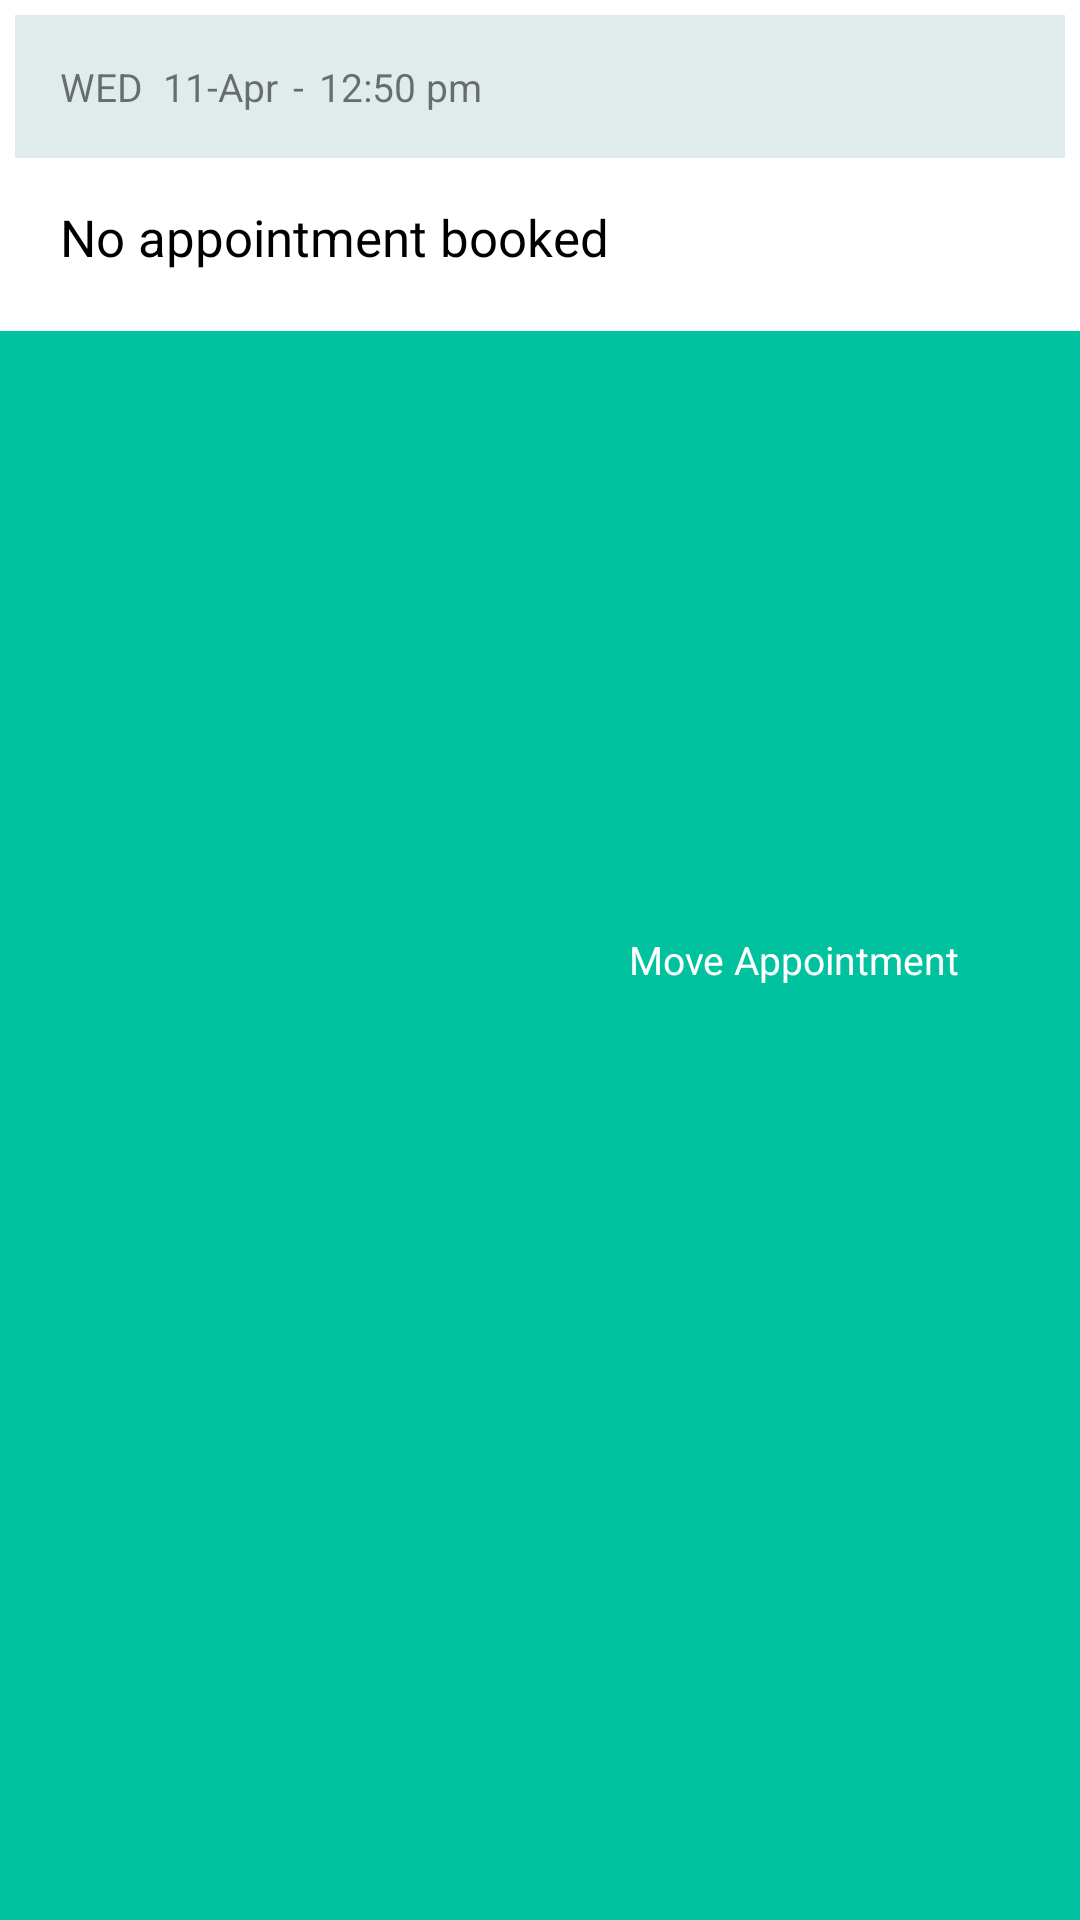

The Android layout XML behind this screen, and the referenced resources:
<!-- AndroidManifest.xml: application theme LoginTheme -->
<!-- res/layout/move_appointment_list_item.xml -->
<?xml version="1.0" encoding="utf-8"?>
<FrameLayout
    xmlns:android="http://schemas.android.com/apk/res/android"
    android:layout_width="match_parent"
    android:layout_height="wrap_content"
    android:orientation="vertical">

    <RelativeLayout
        android:id="@+id/view_background"
        android:layout_width="match_parent"
        android:layout_height="match_parent"
        android:background="@color/move_row_bg_color">

        <ImageView
            android:id="@+id/move_icon"
            android:layout_width="@dimen/ic_delete"
            android:layout_height="@dimen/ic_delete"
            android:layout_alignParentRight="true"
            android:layout_centerVertical="true"
            android:layout_marginRight="@dimen/padd_10"
            android:src="@drawable/icon_move" />

        <TextView
            android:layout_width="wrap_content"
            android:layout_height="wrap_content"
            android:layout_centerVertical="true"
            android:layout_marginRight="@dimen/padd_10"
            android:layout_toLeftOf="@id/move_icon"
            android:text="@string/move"
            android:textColor="#fff"
            android:textSize="13dp" />

    </RelativeLayout>

    <RelativeLayout
        android:id="@+id/view_foreground"
        android:layout_width="match_parent"
        android:layout_height="wrap_content"
        android:background="@android:color/white"
        android:padding="@dimen/padd_10">

        <LinearLayout
            android:id="@+id/layout"
            android:layout_width="match_parent"
            android:layout_height="wrap_content"
            android:background="@color/colorGrey"
            android:orientation="horizontal"
            android:padding="15dp">

            <TextView
                android:id="@+id/appointmentCreatedDate"
                android:layout_width="wrap_content"
                android:layout_height="wrap_content"
                android:gravity="left"
                android:textSize="13sp"
                android:text="WED  11-Apr" />

            <TextView
                android:id="@+id/appointmentCreatedDateTimeDivider"
                android:layout_width="wrap_content"
                android:layout_height="wrap_content"
                android:layout_marginLeft="5dp"
                android:textSize="13sp"
                android:text="-" />

            <TextView
                android:id="@+id/appointmentCreatedTime"
                android:layout_width="wrap_content"
                android:layout_height="wrap_content"
                android:layout_marginLeft="5dp"
                android:textSize="13sp"
                android:text="12:50 pm" />

        </LinearLayout>

        <TextView
            android:id="@+id/appointmentTitle"
            android:layout_width="match_parent"
            android:layout_height="wrap_content"
            android:padding="15dp"
            android:layout_below="@+id/layout"
            android:text="No appointment booked"
            android:textColor="@color/colorBlack"
            android:textSize="17sp" />

    </RelativeLayout>
</FrameLayout>
<!-- resources referenced by this layout -->
<resources>
  <color name="colorBlack">#000000</color>
  <color name="colorGrey">#e0ebeb</color>
  <color name="move_row_bg_color">#00C29F</color>
  <dimen name="ic_delete">30dp</dimen>
  <dimen name="padd_10">5dp</dimen>
  <string name="move">Move Appointment</string>
  <style name="LoginTheme" parent="Theme.AppCompat.Light.NoActionBar">
          
          <item name="colorPrimary">@color/colorPrimary</item>
          <item name="colorPrimaryDark">@color/colorPrimaryDark</item>
          <item name="colorAccent">@color/colorAccent</item>
      </style>
  <color name="colorPrimary">#3F51B5</color>
  <color name="colorPrimaryDark">#00C29F</color>
  <color name="colorAccent">#FF4081</color>
</resources>
